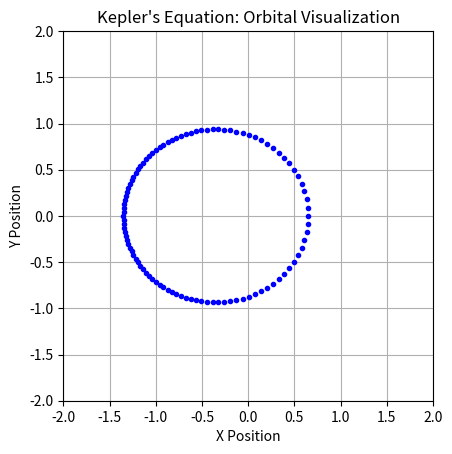

Write the Python code that produced this figure.
# BSD 0-Clause License

# Copyright (c) 2025 Vito Romanelli Tricanico

# Permission to use, copy, modify, and/or distribute this software for any
# purpose with or without fee is hereby granted.

# THE SOFTWARE IS PROVIDED "AS IS" AND THE AUTHOR DISCLAIMS ALL WARRANTIES WITH
# REGARD TO THIS SOFTWARE INCLUDING ALL IMPLIED WARRANTIES OF MERCHANTABILITY
# AND FITNESS. IN NO EVENT SHALL THE AUTHOR BE LIABLE FOR ANY SPECIAL, DIRECT,
# INDIRECT, OR CONSEQUENTIAL DAMAGES OR ANY DAMAGES WHATSOEVER RESULTING FROM
# LOSS OF USE, DATA OR PROFITS, WHETHER IN AN ACTION OF CONTRACT, NEGLIGENCE OR
# OTHER TORTIOUS ACTION, ARISING OUT OF OR IN CONNECTION WITH THE USE OR
# PERFORMANCE OF THIS SOFTWARE.

'''

Kepler's Equation Solver and Orbit Visualizer

This script solves Kepler's equation using Newton's Method and visualizes
the resulting orbit in real-time. It demonstrates the motion of a body
in an elliptical orbit around a central mass.

Usage:

	# python3 newtonkepler.py
	
'''

import matplotlib.pyplot as plt
import numpy as np

def kepler(E, M, e):
    return E - e * np.sin(E) - M

def keplerprime(e, E):
    return 1.0 - e * np.cos(E)

def newton(f, fprime, x0, tol, e, M):
    xn = x0
    FF = tol + 1.0
    while abs(FF) > tol:
        FF = f(xn, M, e) / fprime(e, xn)
        xnn = xn - FF
        xn = xnn
    return xn

# Main script
t = 0.01  # time-step
TT = 1/t  # quantity of dots for a yearly period
e = 0.35  # eccentricity
a = 1     # semi-major axis

# Set up the plot
plt.ion()  # Turn on interactive mode
fig, ax = plt.subplots()
line, = ax.plot([], [], 'b.')
ax.set_xlim(-2, 2)
ax.set_ylim(-2, 2)
ax.set_aspect('equal')
ax.grid(True)
ax.set_title("Kepler's Equation: Orbital Visualization")
ax.set_xlabel("X Position")
ax.set_ylabel("Y Position")

xdata, ydata = [], []

# Live update function
def update_plot(i):
    M = 2 * np.pi * t * i
    E0 = M
    E = newton(kepler, keplerprime, E0, 0.001, e, M)
    x = a * np.cos(E) - a * e
    y = a * np.sqrt(1 - e * e) * np.sin(E)
    xdata.append(x)
    ydata.append(y)
    line.set_data(xdata, ydata)
    fig.canvas.draw()
    fig.canvas.flush_events()

# Run the live plot
for i in range(int(TT)):
    update_plot(i)
    plt.pause(0.03)  # Pause to control the update rate

plt.ioff()  # Turn off interactive mode
plt.show()  # Keep the plot open after the animation is done

